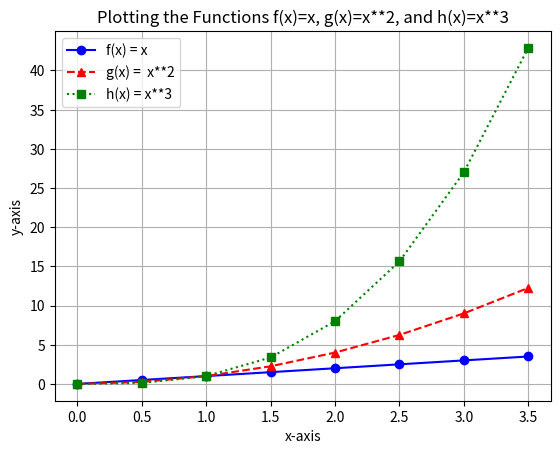

Generate this figure with matplotlib:
# Displays a plot of the functions f(x)=x, g(x)=x ** 2 and h(x)=x ** 3 in the range [0, 4] on the one set of axes
# Author: Andrew Scott

import matplotlib.pyplot as plt
import numpy as np

# Sets the range of the x axis from 0-4 using numpy, but added as a float to allow for plot points every 0.5 steps
# I chose 0.5 as the range is quite small, so having half steps helps make the graph clearer in my opinion
xPoints = np.arange(0.0, 4.0, 0.5)

# Sets the plot points for each function on the y-axis in relation to the x-axis values
yPoints1 = xPoints
yPoints2 = xPoints ** 2
yPoints3 = xPoints ** 3

# Plots the values, with shortcuts to differentiate each function, with labels added for the legend
# 'b-o' = a blue straight line with a circle marking each value
# 'r--^' = a red dashed line with a triangle marking each value
# 'g:s' = a green dotted line with a square making each value
plt.plot(xPoints, yPoints1, 'b-o', label='f(x) = x')
plt.plot(xPoints, yPoints2, 'r--^', label='g(x) =  x**2')
plt.plot(xPoints, yPoints3, 'g:s', label='h(x) = x**3')

# The graph was showing the y-axis values in steps of 10 by default which I felt was too large, so I changed it to 5 with this line
# Code adapted from an answer found at: https://stackoverflow.com/questions/12608788/changing-the-tick-frequency-on-x-or-y-axis-in-matplotlib/12608937
plt.yticks(np.arange(0, max(yPoints3)+1, 5.0))

# Labelling the graph to explain what it's showing
plt.xlabel("x-axis")
plt.ylabel("y-axis")
plt.title("Plotting the Functions f(x)=x, g(x)=x**2, and h(x)=x**3")
plt.legend()

# Adds a grid to help easier see the values of each line
plt.grid()

# Saves the plot as a png image
plt.savefig('taskPlot.png')

plt.show()
